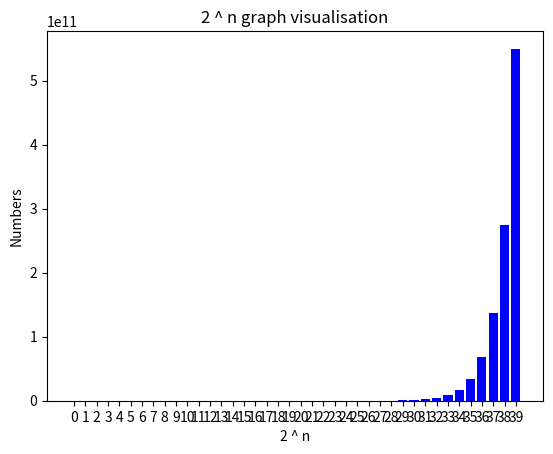

Reproduce this figure in Python.
import matplotlib.pyplot as plt

power =[]
nums = []

for i in range(40):
	power.append(2**i)
	nums.append(i)

plt.bar(range(len(power)), list(power), align='center', color='b')
plt.xticks(range(len(nums)), list(nums))
plt.xlabel("2 ^ n")
plt.ylabel("Numbers")
plt.title("2 ^ n graph visualisation")
plt.show()
